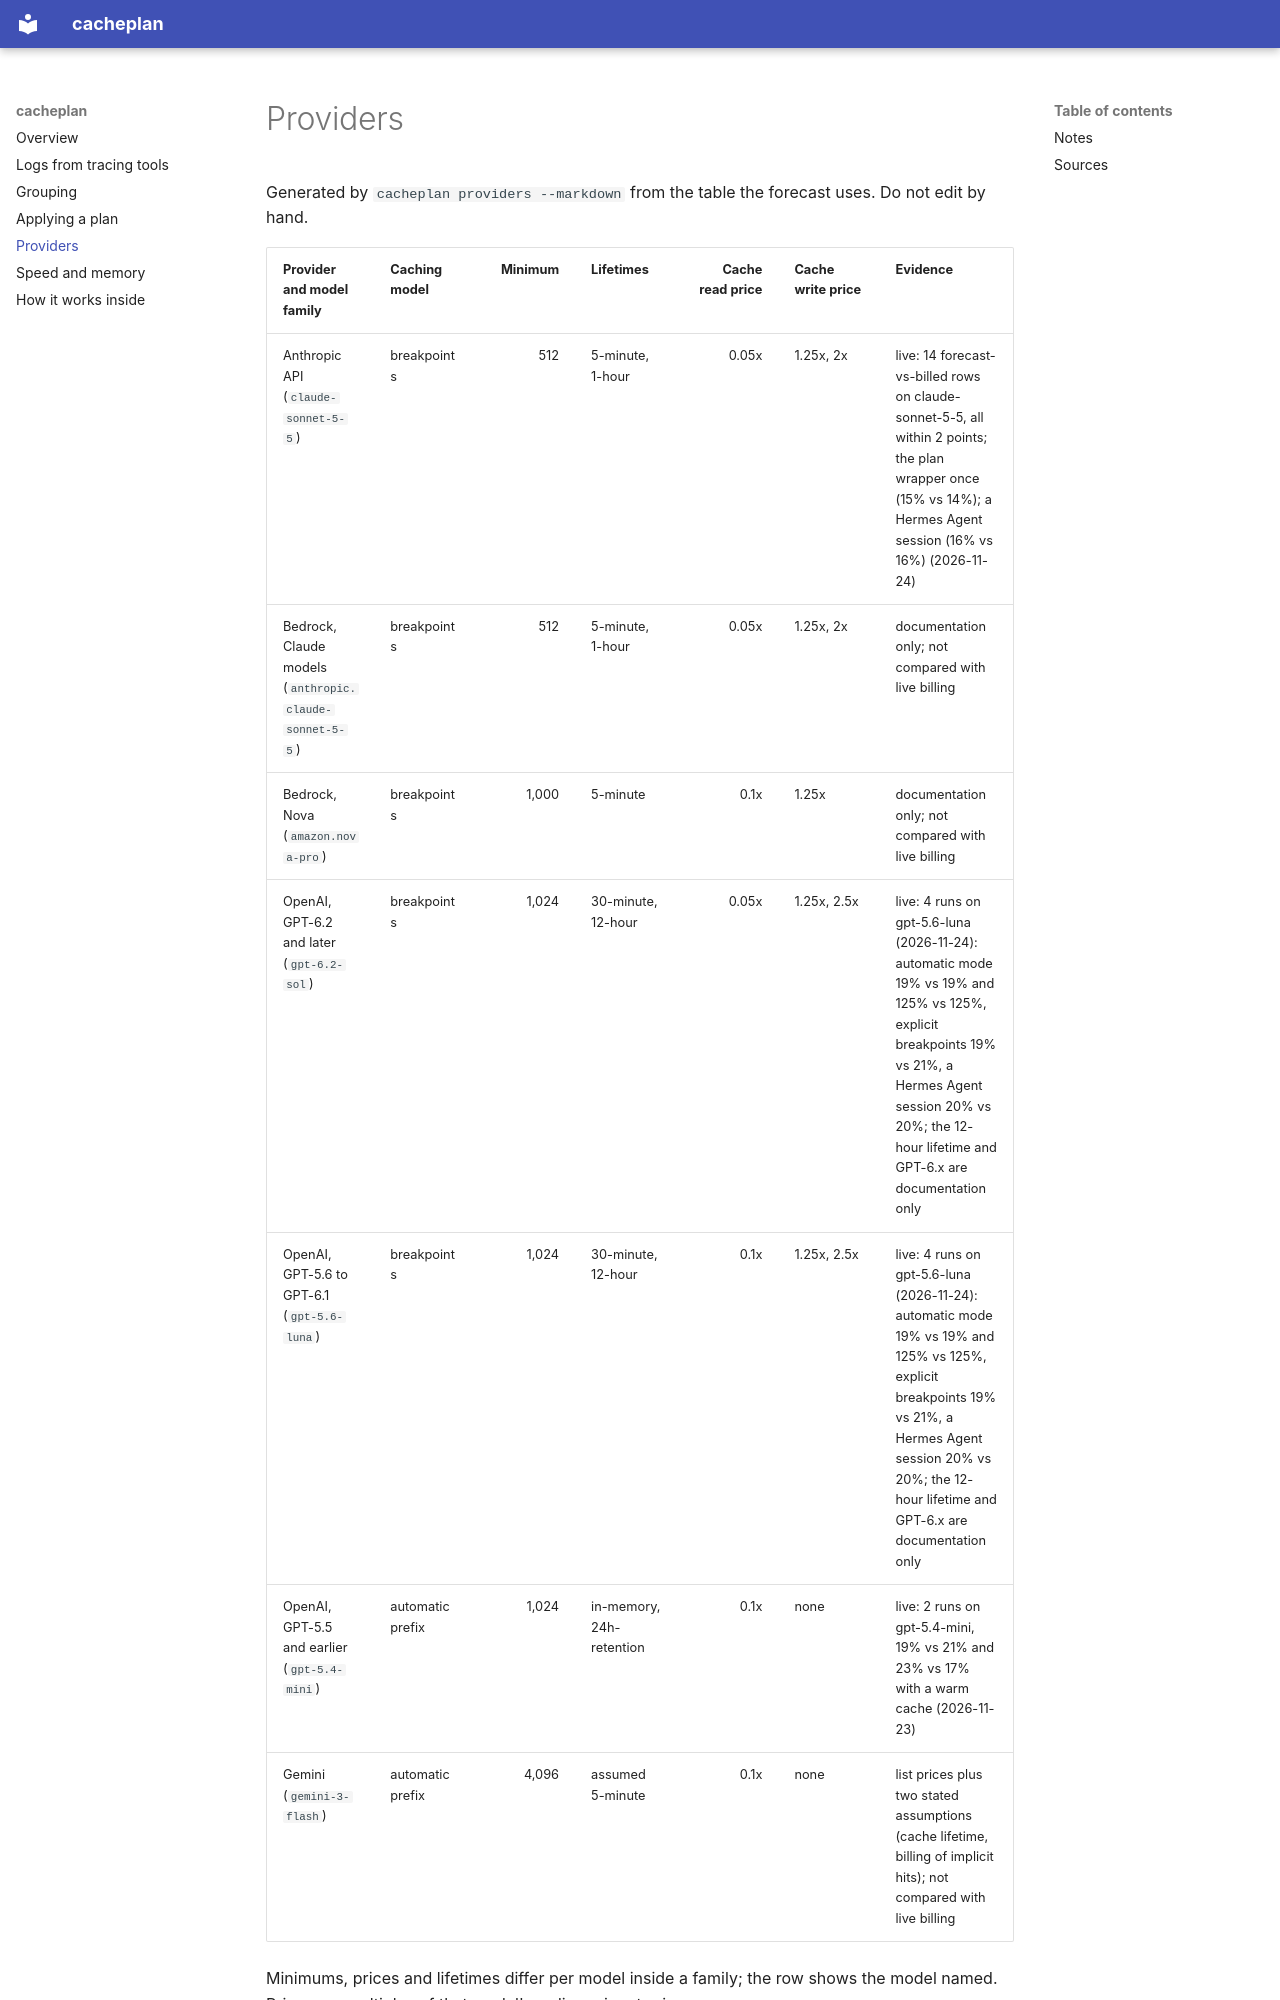

repository: shamiksaharcciit-oss/cacheplan · page: providers/index.html · generator: mkdocs

# Providers

Generated by `cacheplan providers --markdown` from the table the forecast uses. Do not edit by hand.

| Provider and model family | Caching model | Minimum | Lifetimes | Cache read price | Cache write price | Evidence |
| --- | --- | ---: | --- | ---: | --- | --- |
| Anthropic API (`claude-sonnet-5-5`) | breakpoints | 512 | 5-minute, 1-hour | 0.05x | 1.25x, 2x | live: 14 forecast-vs-billed rows on claude-sonnet-5-5, all within 2 points; the plan wrapper once (15% vs 14%); a Hermes Agent session (16% vs 16%) (2026-11-24) |
| Bedrock, Claude models (`anthropic.claude-sonnet-5-5`) | breakpoints | 512 | 5-minute, 1-hour | 0.05x | 1.25x, 2x | documentation only; not compared with live billing |
| Bedrock, Nova (`amazon.nova-pro`) | breakpoints | 1,000 | 5-minute | 0.1x | 1.25x | documentation only; not compared with live billing |
| OpenAI, GPT-6.2 and later (`gpt-6.2-sol`) | breakpoints | 1,024 | 30-minute, 12-hour | 0.05x | 1.25x, 2.5x | live: 4 runs on gpt-5.6-luna (2026-11-24): automatic mode 19% vs 19% and 125% vs 125%, explicit breakpoints 19% vs 21%, a Hermes Agent session 20% vs 20%; the 12-hour lifetime and GPT-6.x are documentation only |
| OpenAI, GPT-5.6 to GPT-6.1 (`gpt-5.6-luna`) | breakpoints | 1,024 | 30-minute, 12-hour | 0.1x | 1.25x, 2.5x | live: 4 runs on gpt-5.6-luna (2026-11-24): automatic mode 19% vs 19% and 125% vs 125%, explicit breakpoints 19% vs 21%, a Hermes Agent session 20% vs 20%; the 12-hour lifetime and GPT-6.x are documentation only |
| OpenAI, GPT-5.5 and earlier (`gpt-5.4-mini`) | automatic prefix | 1,024 | in-memory, 24h-retention | 0.1x | none | live: 2 runs on gpt-5.4-mini, 19% vs 21% and 23% vs 17% with a warm cache (2026-11-23) |
| Gemini (`gemini-3-flash`) | automatic prefix | 4,096 | assumed 5-minute | 0.1x | none | list prices plus two stated assumptions (cache lifetime, billing of implicit hits); not compared with live billing |

Minimums, prices and lifetimes differ per model inside a family; the row shows the model named. Prices are multiples of that model's ordinary input price.
